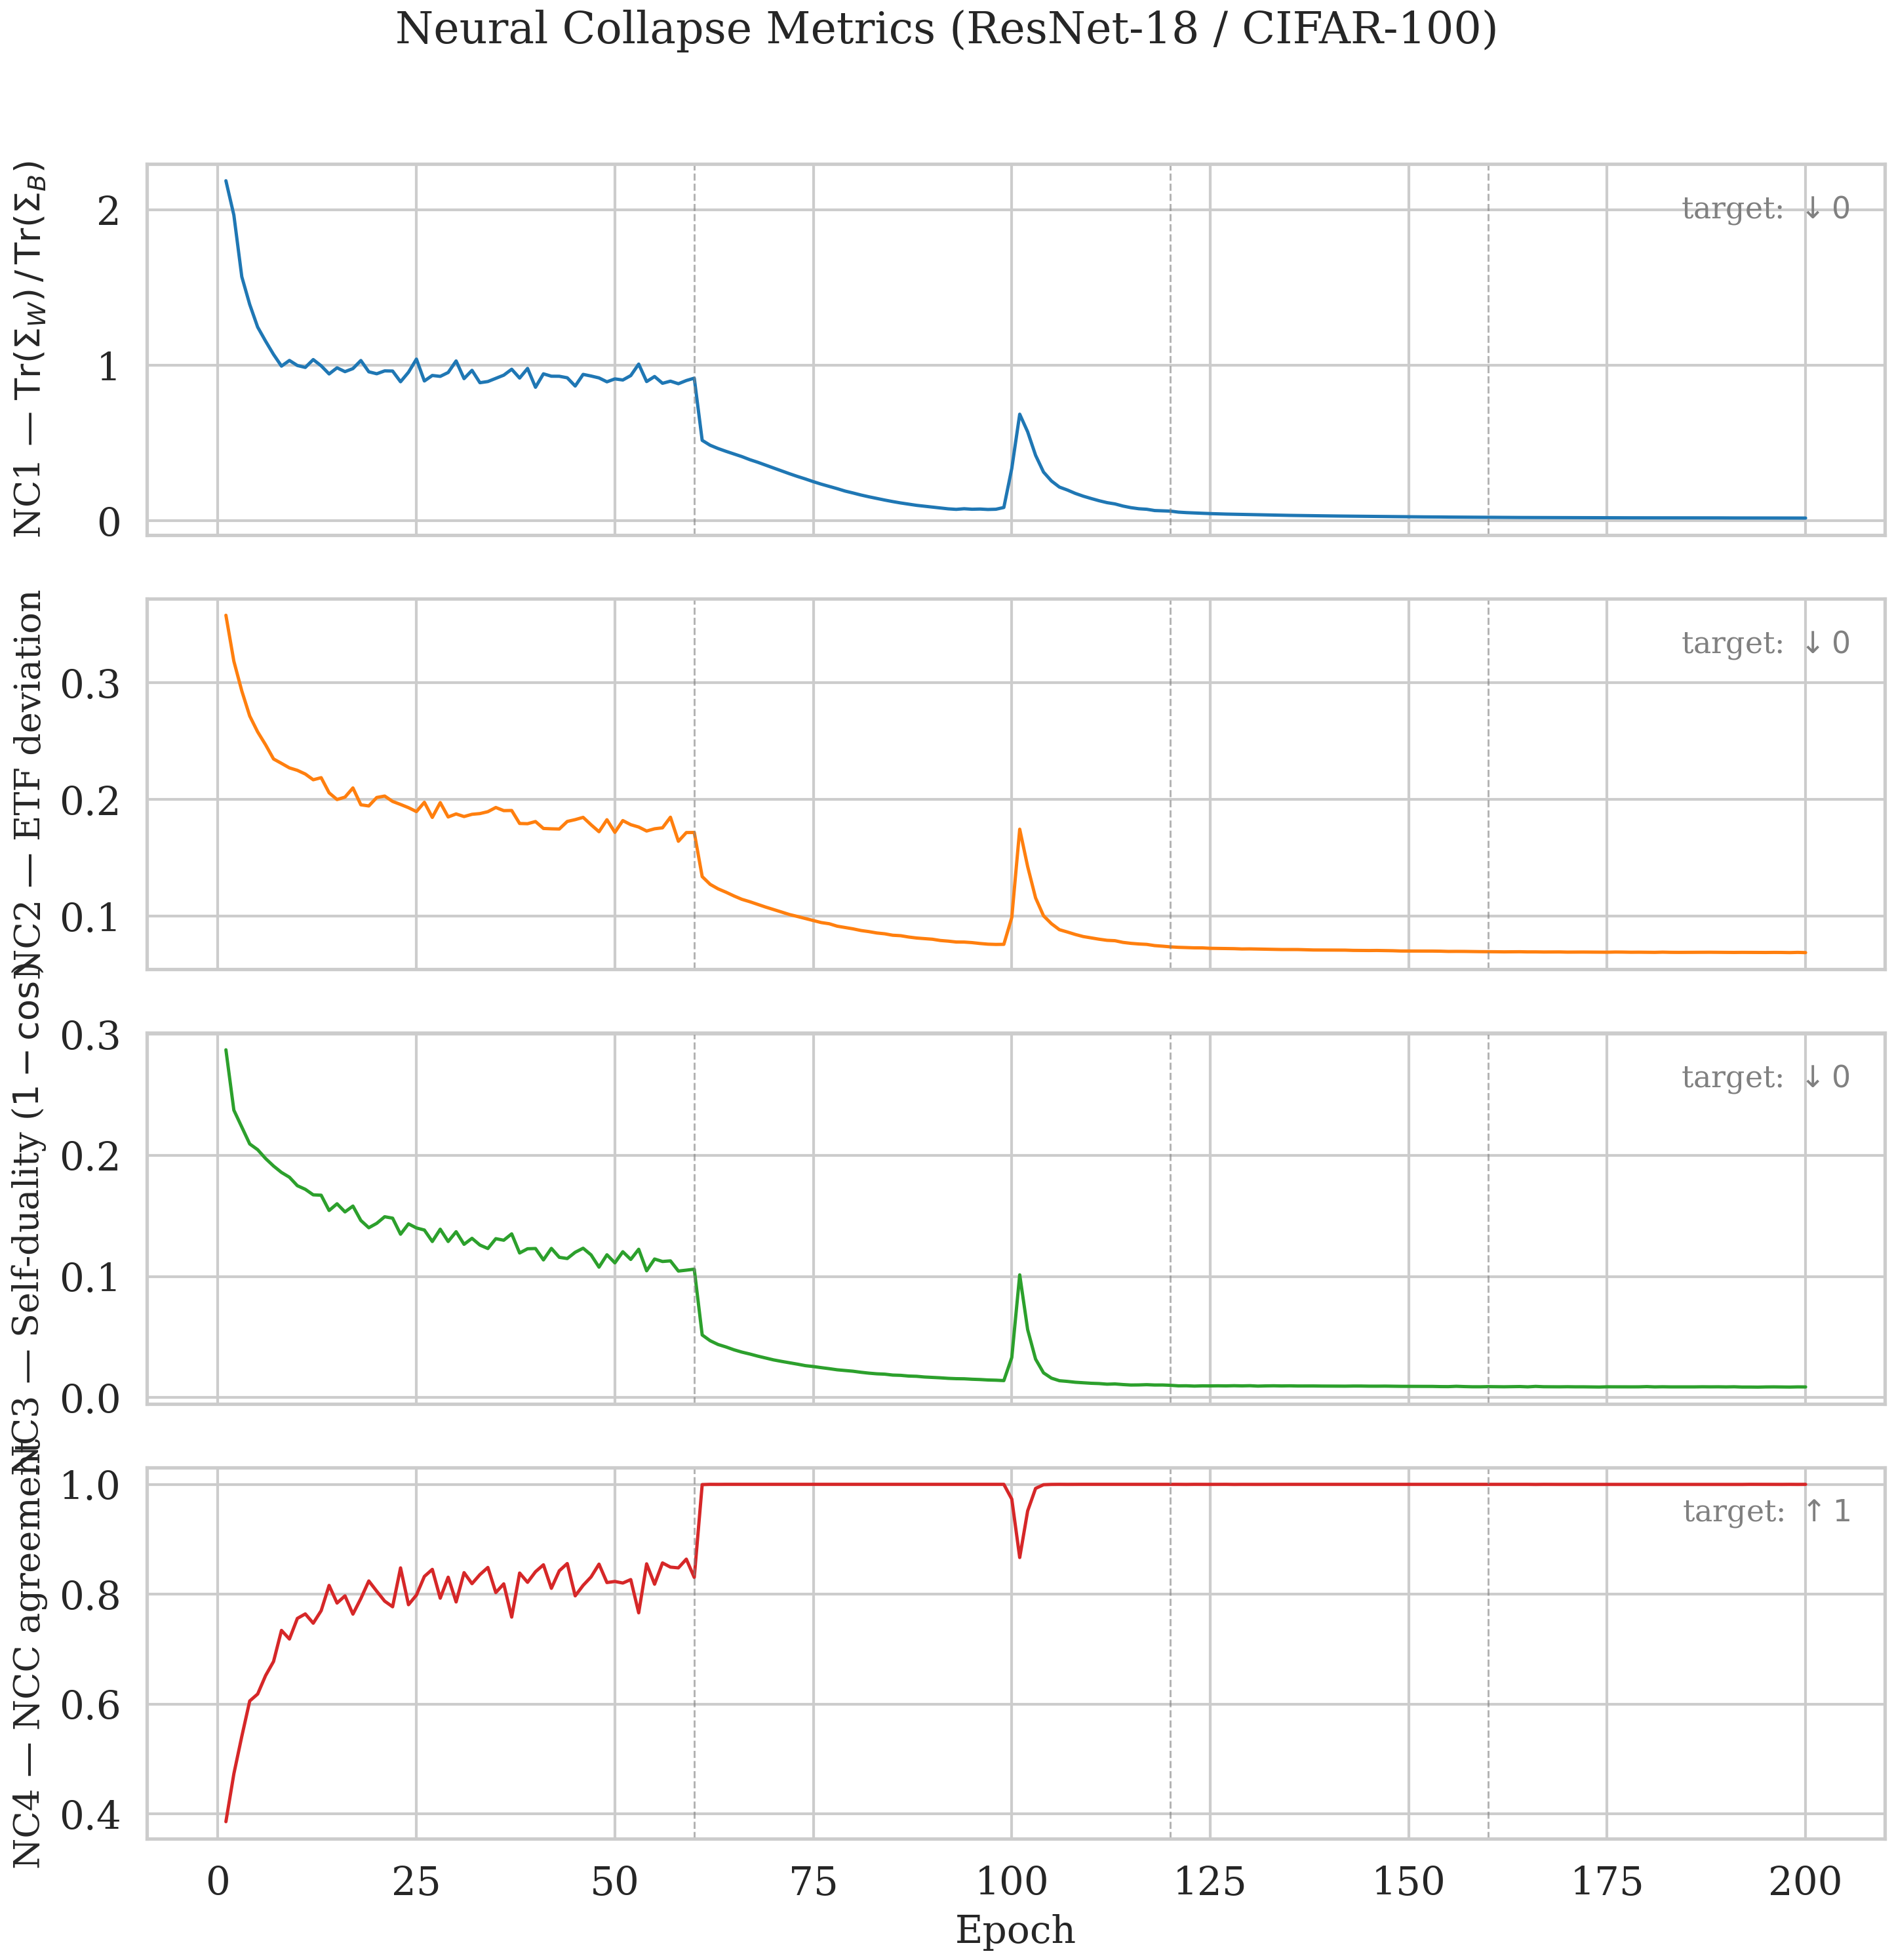

The table this chart was drawn from, first rows:
epoch, train_loss, train_acc, val_loss, val_acc, nc1, nc2, nc2_cos, nc3, nc3_dist, nc4, nc5_correlation, nc5_cka
1, 3.836, 11.29, 3.395, 17.72, 2.185, 0.3576, 0.1292, 0.2869, 0.5738, 0.3857, 0.7587, 0.6472
2, 3.027, 23.92, 2.883, 26.9, 1.965, 0.3183, 0.1023, 0.2372, 0.4743, 0.4728, 0.8154, 0.7208
3, 2.414, 36.0, 2.438, 35.24, 1.568, 0.2928, 0.08661, 0.2233, 0.4465, 0.541, 0.742, 0.5957
4, 1.959, 46.24, 2.182, 42.36, 1.389, 0.2713, 0.07435, 0.2093, 0.4185, 0.6055, 0.8098, 0.7821
5, 1.667, 52.91, 2.094, 43.26, 1.244, 0.2577, 0.06709, 0.2045, 0.409, 0.6182, 0.8052, 0.7775
6, 1.436, 58.63, 2.022, 46.12, 1.153, 0.2467, 0.06146, 0.1972, 0.3944, 0.6518, 0.792, 0.7604
7, 1.261, 63.21, 2.097, 45.58, 1.068, 0.2345, 0.05556, 0.191, 0.3821, 0.6774, 0.7842, 0.7513
8, 1.095, 67.96, 1.979, 48.36, 0.9929, 0.2308, 0.05379, 0.1858, 0.3715, 0.734, 0.7996, 0.7668
9, 0.9718, 70.87, 2.115, 46.12, 1.029, 0.2269, 0.052, 0.1818, 0.3636, 0.7183, 0.7835, 0.7667
10, 0.8616, 73.98, 2.103, 48.46, 0.9969, 0.2248, 0.05104, 0.1748, 0.3496, 0.7558, 0.7727, 0.7546
11, 0.7642, 76.73, 2.245, 47.54, 0.9844, 0.2216, 0.04962, 0.1718, 0.3437, 0.764, 0.7741, 0.7362
12, 0.6777, 79.28, 2.39, 45.38, 1.035, 0.2167, 0.04744, 0.1673, 0.3346, 0.7471, 0.7757, 0.7482
13, 0.6401, 80.49, 2.326, 46.86, 0.9947, 0.2185, 0.04823, 0.167, 0.334, 0.77, 0.7849, 0.7371
14, 0.5876, 82.08, 2.197, 49.38, 0.9425, 0.2055, 0.04267, 0.1544, 0.3087, 0.8159, 0.7672, 0.7545
15, 0.5474, 83.22, 2.493, 44.32, 0.982, 0.1998, 0.04032, 0.1599, 0.3198, 0.7838, 0.7665, 0.7447
16, 0.5239, 84.17, 2.349, 45.14, 0.9573, 0.2019, 0.04116, 0.1532, 0.3064, 0.7969, 0.7615, 0.7229
17, 0.5101, 84.52, 2.558, 43.24, 0.977, 0.2097, 0.04443, 0.158, 0.3161, 0.7636, 0.7588, 0.7277
18, 0.5034, 84.75, 2.479, 43.6, 1.029, 0.1953, 0.03852, 0.1461, 0.2923, 0.792, 0.7657, 0.7434
19, 0.4778, 85.5, 2.356, 47.38, 0.9563, 0.1943, 0.03813, 0.1401, 0.2803, 0.824, 0.7694, 0.7308
20, 0.4626, 85.83, 2.531, 45.48, 0.9436, 0.2015, 0.04102, 0.1438, 0.2876, 0.8054, 0.7496, 0.7127
21, 0.4543, 86.03, 2.761, 44.88, 0.9622, 0.2028, 0.04153, 0.1492, 0.2984, 0.7873, 0.7735, 0.7304
22, 0.468, 85.84, 2.696, 44.32, 0.9611, 0.1982, 0.03967, 0.148, 0.2961, 0.777, 0.7825, 0.7512
23, 0.4487, 86.41, 2.528, 46.62, 0.8922, 0.1956, 0.03864, 0.1348, 0.2696, 0.8478, 0.7625, 0.7205
24, 0.4482, 86.33, 2.706, 43.18, 0.9534, 0.1928, 0.03756, 0.1434, 0.2867, 0.7808, 0.7724, 0.7692
25, 0.4282, 87.01, 2.725, 43.26, 1.038, 0.1895, 0.03626, 0.14, 0.2799, 0.7983, 0.7616, 0.7368
26, 0.4448, 86.3, 2.602, 46.3, 0.8973, 0.1974, 0.03936, 0.1383, 0.2765, 0.8323, 0.7829, 0.7508
27, 0.4317, 86.95, 2.451, 45.18, 0.9327, 0.1845, 0.03438, 0.1288, 0.2576, 0.8451, 0.7455, 0.7
28, 0.4241, 87.15, 2.861, 43.76, 0.9268, 0.1972, 0.03926, 0.1389, 0.2778, 0.7927, 0.7933, 0.7798
29, 0.4195, 87.25, 2.533, 45.7, 0.9518, 0.1849, 0.03451, 0.1288, 0.2576, 0.8309, 0.7639, 0.7543
30, 0.4326, 87, 2.681, 41.86, 1.026, 0.1875, 0.0355, 0.1369, 0.2737, 0.7858, 0.749, 0.7386
31, 0.4109, 87.65, 2.704, 46.34, 0.9124, 0.1852, 0.03465, 0.1265, 0.253, 0.8392, 0.761, 0.7369
32, 0.4156, 87.44, 2.746, 44.36, 0.9657, 0.1871, 0.03537, 0.1314, 0.2628, 0.8191, 0.7616, 0.7282
33, 0.4208, 87.32, 2.499, 45.18, 0.8861, 0.1878, 0.03561, 0.1259, 0.2517, 0.8357, 0.7731, 0.7732
34, 0.4029, 87.73, 2.513, 46.04, 0.8937, 0.1894, 0.03623, 0.123, 0.246, 0.8486, 0.7504, 0.7196
35, 0.4177, 87.52, 2.673, 43.36, 0.914, 0.193, 0.03761, 0.1311, 0.2623, 0.8029, 0.7669, 0.717
36, 0.4043, 87.78, 2.634, 45.02, 0.9345, 0.1903, 0.03658, 0.1298, 0.2597, 0.8188, 0.7789, 0.7473
37, 0.4158, 87.36, 2.882, 40.6, 0.9727, 0.1904, 0.03662, 0.1351, 0.2702, 0.7582, 0.7578, 0.7461
38, 0.4162, 87.51, 2.621, 45.2, 0.916, 0.1793, 0.03247, 0.1193, 0.2386, 0.8385, 0.7587, 0.7261
39, 0.4114, 87.72, 2.624, 43.9, 0.9779, 0.1791, 0.0324, 0.1228, 0.2456, 0.8216, 0.7613, 0.743
40, 0.4085, 87.75, 2.615, 45.78, 0.8568, 0.1809, 0.03307, 0.123, 0.246, 0.8409, 0.7634, 0.7353
41, 0.3746, 88.89, 2.517, 46.34, 0.9432, 0.175, 0.03094, 0.1136, 0.2272, 0.8535, 0.7658, 0.741
42, 0.4151, 87.51, 2.763, 43.44, 0.9279, 0.1747, 0.03083, 0.1231, 0.2463, 0.8106, 0.7645, 0.7231
43, 0.4054, 87.82, 2.587, 45.18, 0.9275, 0.1745, 0.03077, 0.1157, 0.2315, 0.8426, 0.747, 0.7024
44, 0.4196, 87.39, 2.541, 45.26, 0.9178, 0.181, 0.0331, 0.1147, 0.2295, 0.8557, 0.7554, 0.7297
45, 0.3715, 88.96, 3.034, 43.0, 0.8647, 0.1826, 0.03367, 0.1199, 0.2398, 0.7969, 0.7666, 0.7259
46, 0.3893, 88.34, 2.675, 42.72, 0.9396, 0.1845, 0.0344, 0.1233, 0.2465, 0.816, 0.7644, 0.7379
47, 0.4107, 87.79, 2.72, 42.96, 0.9291, 0.1782, 0.03207, 0.1178, 0.2355, 0.8314, 0.7619, 0.7306
48, 0.4059, 87.82, 2.669, 44.78, 0.917, 0.1722, 0.02996, 0.1076, 0.2153, 0.8547, 0.7463, 0.7192
49, 0.4023, 88.11, 2.788, 42.68, 0.8919, 0.1825, 0.03364, 0.1179, 0.2357, 0.8212, 0.7616, 0.7524
50, 0.374, 88.71, 2.738, 43.74, 0.9107, 0.1717, 0.02978, 0.1112, 0.2224, 0.8231, 0.7568, 0.722
51, 0.407, 87.82, 2.722, 44.72, 0.9035, 0.1818, 0.03337, 0.1204, 0.2407, 0.8203, 0.7661, 0.7325
52, 0.4115, 87.7, 2.677, 43.38, 0.932, 0.1783, 0.03209, 0.114, 0.228, 0.8266, 0.7385, 0.6867
53, 0.3936, 88.3, 3.009, 39.32, 1.006, 0.1762, 0.03137, 0.1224, 0.2448, 0.766, 0.7356, 0.6923
54, 0.3857, 88.52, 2.578, 46.22, 0.8935, 0.1728, 0.03017, 0.1046, 0.2093, 0.8552, 0.7475, 0.7182
55, 0.378, 88.81, 2.952, 42.6, 0.9259, 0.1747, 0.03084, 0.1143, 0.2287, 0.8181, 0.7359, 0.6972
56, 0.3964, 88.08, 2.611, 45.84, 0.8824, 0.1756, 0.03113, 0.1123, 0.2246, 0.8569, 0.7578, 0.752
57, 0.3856, 88.38, 2.642, 44.96, 0.8961, 0.1846, 0.03444, 0.1128, 0.2256, 0.8492, 0.7697, 0.7287
58, 0.3816, 88.64, 2.615, 45.06, 0.8796, 0.1641, 0.02719, 0.1044, 0.2088, 0.8479, 0.7449, 0.7127
59, 0.3984, 88.2, 2.634, 45.96, 0.9, 0.1715, 0.02971, 0.1052, 0.2103, 0.8638, 0.7622, 0.7338
60, 0.3895, 88.36, 2.861, 43.38, 0.9153, 0.1716, 0.02974, 0.106, 0.2119, 0.8305, 0.7525, 0.7076
... 140 more rows
